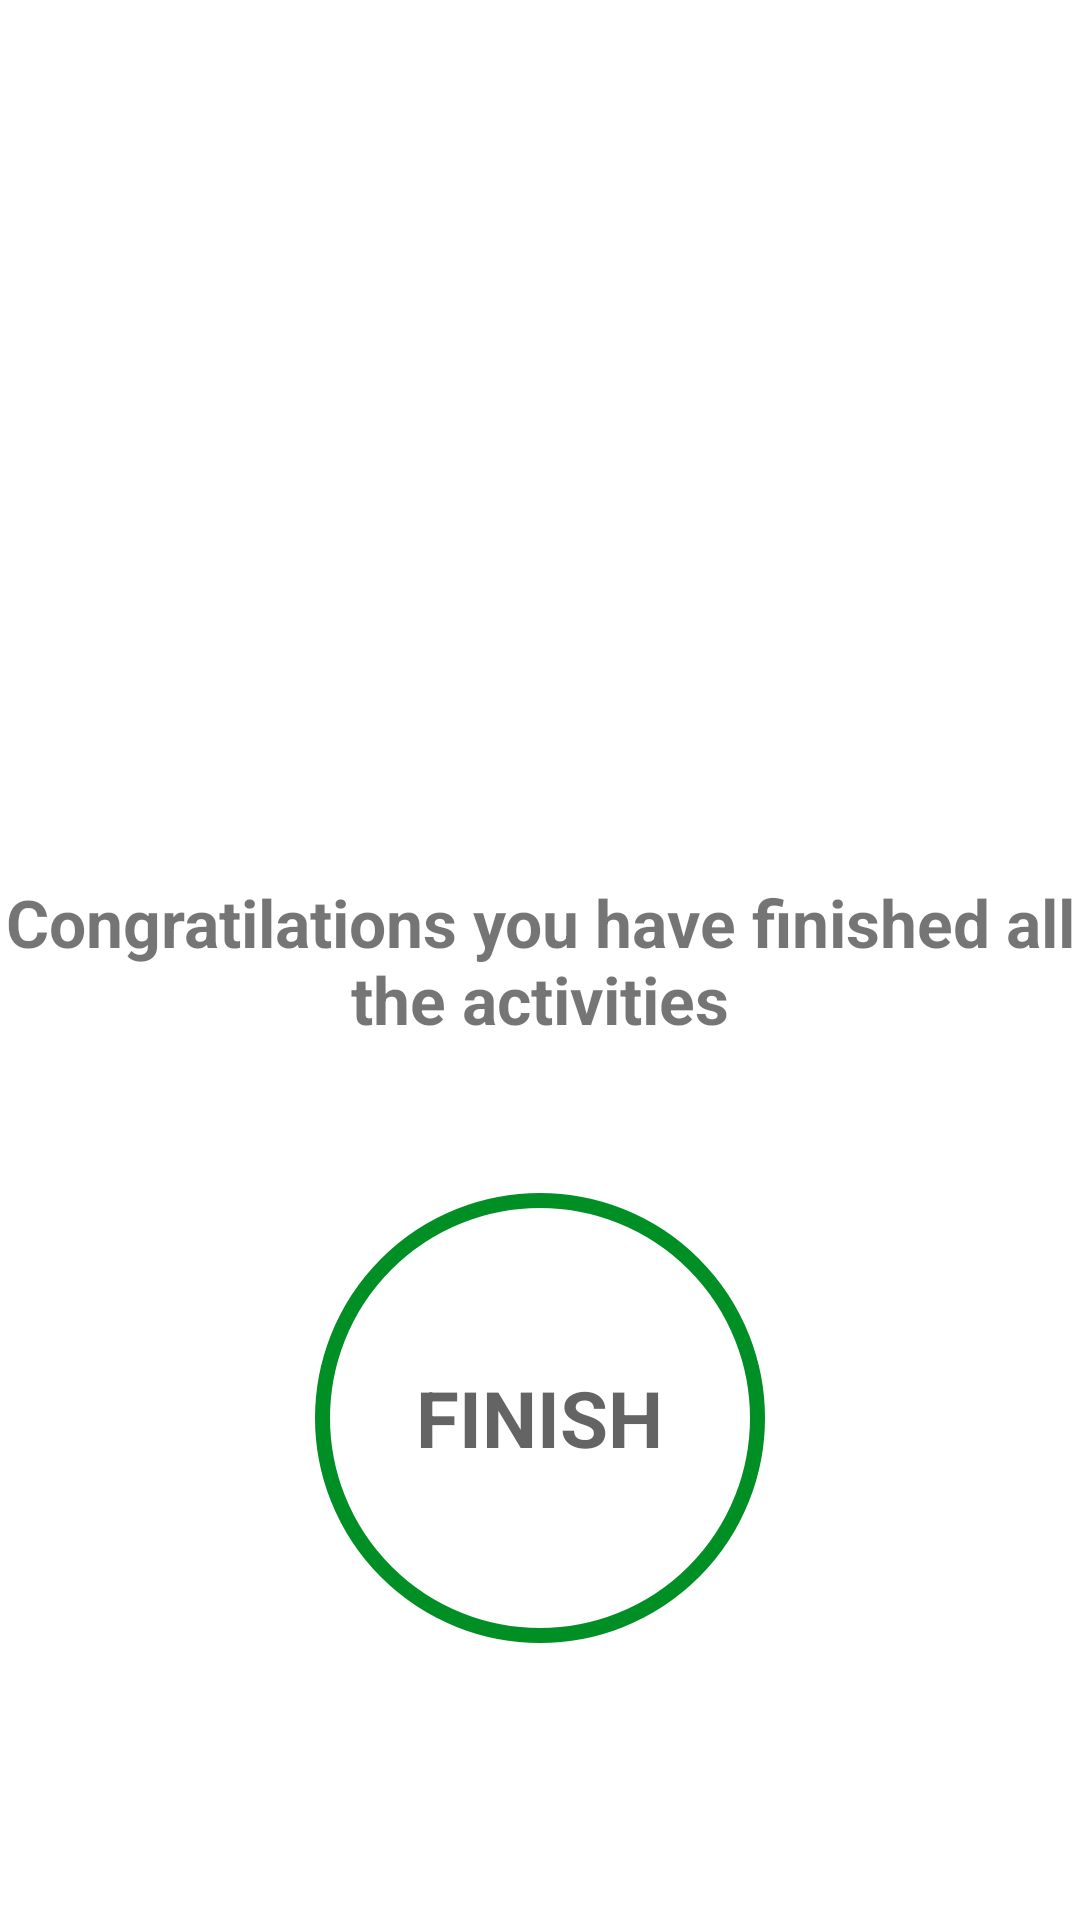

Write the Android layout XML for this screen, with the resource values it uses.
<!-- AndroidManifest.xml: application theme Theme.7minutesWorkout -->
<!-- res/layout/activity_finish.xml -->
<?xml version="1.0" encoding="utf-8"?>
<androidx.constraintlayout.widget.ConstraintLayout
    xmlns:android="http://schemas.android.com/apk/res/android"
    xmlns:app="http://schemas.android.com/apk/res-auto"
    xmlns:tools="http://schemas.android.com/tools"
    android:layout_width="match_parent"
    android:layout_height="match_parent"
    tools:context=".FinishActivity"
    android:layout_gravity="center"
    >
    <androidx.appcompat.widget.Toolbar
        android:id="@+id/toolbar_finish_activity"
        app:layout_constraintTop_toTopOf="parent"
        android:layout_width="match_parent"
        android:theme="@style/ToolBarTheme"
        android:layout_height="?android:attr/actionBarSize"
        android:background="@color/white"
        app:titleTextColor="@color/color_primary"
        />

    <ImageView
        android:id="@+id/myFinishImageView"
        app:layout_constraintTop_toBottomOf="@id/toolbar_finish_activity"
        app:layout_constraintBottom_toTopOf="@+id/tvFinish"
        android:layout_width="match_parent"
        android:layout_height="220dp"
        android:src="@drawable/img_main_page"
        android:contentDescription="@string/start_image"
        android:layout_margin="30dp"
        />


    <TextView
        android:id="@+id/tvFinish"
        android:layout_width="wrap_content"
        android:layout_height="wrap_content"
        android:textSize="22sp"
        android:textStyle="bold"
        android:gravity="center"
        app:layout_constraintTop_toTopOf="parent"
        app:layout_constraintStart_toStartOf="parent"
        app:layout_constraintEnd_toEndOf="parent"
        app:layout_constraintBottom_toBottomOf="parent"
        android:text="Congratilations you have finished all the activities"
        />

    <FrameLayout
        android:id="@+id/fl_finish"
        app:layout_constraintStart_toStartOf="parent"
        app:layout_constraintEnd_toEndOf="parent"
        app:layout_constraintTop_toBottomOf="@+id/tvFinish"
        android:layout_width="150dp"
        android:layout_height="150dp"
        android:background="@drawable/item_color_accent_border_ripple_background"
        android:layout_margin="50dp"
        >
        <TextView
            android:layout_width="wrap_content"
            android:layout_height="wrap_content"
            android:text="FINISH"
            android:textSize="26sp"
            android:textStyle="bold"
            android:layout_gravity="center"
            android:textColor="@color/color_primary"
            />

    </FrameLayout>

</androidx.constraintlayout.widget.ConstraintLayout>
<!-- resources referenced by this layout -->
<resources>
  <color name="color_primary">#B2212121</color>
  <color name="white">#FFFFFFFF</color>
  <!-- drawable item_color_accent_border_ripple_background (drawable) -->
  <?xml version="1.0" encoding="utf-8"?>
  <ripple
      xmlns:android="http://schemas.android.com/apk/res/android"
      android:color="@color/light_grey"
      >
      <item android:id="@android:id/mask">
          <shape android:shape="oval">
              <solid android:color="@color/white"/>
          </shape>
      </item>
  
      <item android:drawable="@drawable/item_circular_color_accent_border"></item>
  
  
  </ripple>
  <string name="start_image">StartImage</string>
  <style name="ToolBarTheme" parent="@style/ThemeOverlay.MaterialComponents.ActionBar">
          <item name="colorControlNormal">@color/toolbar_color_control_normal</item>
      </style>
  <style name="Theme.7minutesWorkout" parent="Theme.MaterialComponents.DayNight.NoActionBar">
          
          <item name="colorPrimary">@color/purple_500</item>
          <item name="colorPrimaryVariant">@color/purple_700</item>
          <item name="colorOnPrimary">@color/white</item>
          
          <item name="colorSecondary">@color/teal_200</item>
          <item name="colorSecondaryVariant">@color/teal_700</item>
          <item name="colorOnSecondary">@color/black</item>
          
          <item name="android:statusBarColor">?attr/colorPrimaryVariant</item>
          
      </style>
  <color name="light_grey">#C4C4C4</color>
  <!-- drawable item_circular_color_accent_border (drawable) -->
  <?xml version="1.0" encoding="utf-8"?>
  <shape
      xmlns:android="http://schemas.android.com/apk/res/android"
      android:shape="oval"
      >
  
      <stroke
          android:width="5dp"
          android:color="@color/color_accent"
          />
      <solid android:color="@color/white"/>
  
  </shape>
  <color name="toolbar_color_control_normal">#000000</color>
  <color name="purple_500">#FF6200EE</color>
  <color name="purple_700">#FF3700B3</color>
  <color name="teal_200">#FF03DAC5</color>
  <color name="teal_700">#FF018786</color>
  <color name="black">#FF000000</color>
  <color name="color_accent">#008F24</color>
</resources>
